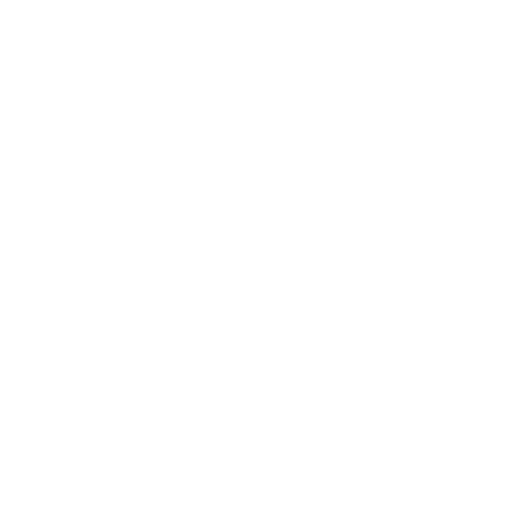
t = 0.00 s
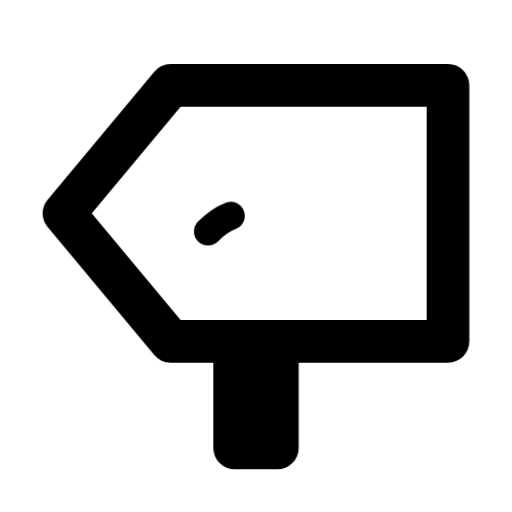
t = 0.43 s
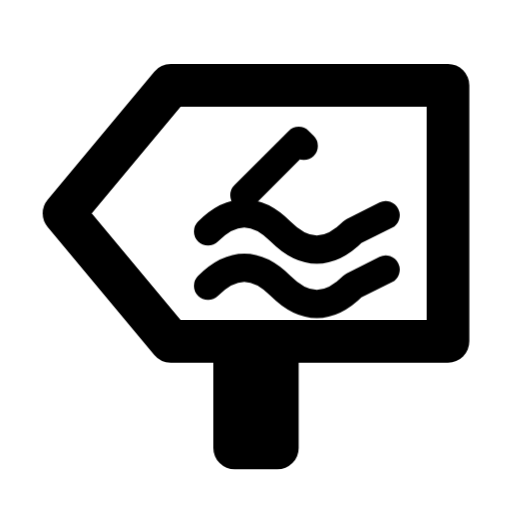
t = 0.89 s
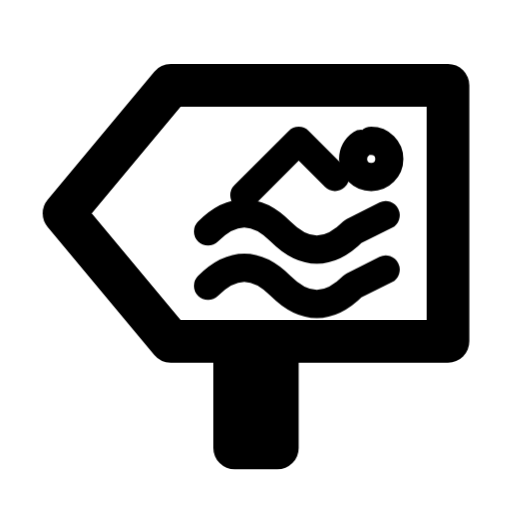
t = 1.25 s
t = 1.79 s: frame unchanged from t = 1.25 s, image omitted
t = 2.33 s: frame unchanged from t = 1.25 s, image omitted

The animated SVG that drew these frames (rendered in a browser with its animation timeline set to each time). Animation: 6 CSS @keyframes rules; one cycle of 2.65 s, repeats indefinitely.

<svg xmlns="http://www.w3.org/2000/svg" width="24" height="24" fill="none" stroke="currentColor" stroke-linecap="round" stroke-linejoin="round" stroke-width="2" viewBox="0 0 24 24">
    <!-- Generated by scripts/icon-expansion/generate.mjs -->
    <!-- Motion: trace each stroke from its own origin, accumulate the drawing, then hold before restarting. -->
    <style>
        @media (prefers-reduced-motion: no-preference) {
            @keyframes ira-stroke-sign-west-swimming-0 { 0% { stroke-dashoffset: 1; opacity: 0; } 0.4% { opacity: 1; } 7.8333%, 88% { stroke-dashoffset: 0; opacity: 1; } 100% { stroke-dashoffset: 0; opacity: 0; } }
            [data-ira-stroke-reveal="sign-west-swimming"] [data-ira-line="0"] { stroke-dasharray: 1 1; animation: ira-stroke-sign-west-swimming-0 2.65s cubic-bezier(.25,.65,.35,1) infinite; }
            @keyframes ira-stroke-sign-west-swimming-1 { 0%, 7.8333% { stroke-dashoffset: 1; opacity: 0; } 8.2333% { opacity: 1; } 15.6667%, 88% { stroke-dashoffset: 0; opacity: 1; } 100% { stroke-dashoffset: 0; opacity: 0; } }
            [data-ira-stroke-reveal="sign-west-swimming"] [data-ira-line="1"] { stroke-dasharray: 1 1; animation: ira-stroke-sign-west-swimming-1 2.65s cubic-bezier(.25,.65,.35,1) infinite; }
            @keyframes ira-stroke-sign-west-swimming-2 { 0%, 15.6667% { stroke-dashoffset: 1; opacity: 0; } 16.0667% { opacity: 1; } 23.5%, 88% { stroke-dashoffset: 0; opacity: 1; } 100% { stroke-dashoffset: 0; opacity: 0; } }
            [data-ira-stroke-reveal="sign-west-swimming"] [data-ira-line="2"] { stroke-dasharray: 1 1; animation: ira-stroke-sign-west-swimming-2 2.65s cubic-bezier(.25,.65,.35,1) infinite; }
            @keyframes ira-stroke-sign-west-swimming-3 { 0%, 23.5% { stroke-dashoffset: 1; opacity: 0; } 23.9% { opacity: 1; } 31.3333%, 88% { stroke-dashoffset: 0; opacity: 1; } 100% { stroke-dashoffset: 0; opacity: 0; } }
            [data-ira-stroke-reveal="sign-west-swimming"] [data-ira-line="3"] { stroke-dasharray: 1 1; animation: ira-stroke-sign-west-swimming-3 2.65s cubic-bezier(.25,.65,.35,1) infinite; }
            @keyframes ira-stroke-sign-west-swimming-4 { 0%, 31.3333% { stroke-dashoffset: 1; opacity: 0; } 31.7333% { opacity: 1; } 39.1667%, 88% { stroke-dashoffset: 0; opacity: 1; } 100% { stroke-dashoffset: 0; opacity: 0; } }
            [data-ira-stroke-reveal="sign-west-swimming"] [data-ira-line="4"] { stroke-dasharray: 1 1; animation: ira-stroke-sign-west-swimming-4 2.65s cubic-bezier(.25,.65,.35,1) infinite; }
            @keyframes ira-stroke-sign-west-swimming-5 { 0%, 39.1667% { stroke-dashoffset: 1; opacity: 0; } 39.5667% { opacity: 1; } 47%, 88% { stroke-dashoffset: 0; opacity: 1; } 100% { stroke-dashoffset: 0; opacity: 0; } }
            [data-ira-stroke-reveal="sign-west-swimming"] [data-ira-line="5"] { stroke-dasharray: 1 1; animation: ira-stroke-sign-west-swimming-5 2.65s cubic-bezier(.25,.65,.35,1) infinite; }
        }
    </style>
    <g data-ira-stroke-reveal="sign-west-swimming"><path data-ira-line="0" pathLength="1" d="M21 4L8 4L3 10L8 16L21 16z"/><path data-ira-line="1" pathLength="1" d="M11 16L11 21L13 21L13 16"/><g transform="translate(14 10) scale(0.85)"><g stroke-width="1.55"><path data-ira-line="2" pathLength="1" d="M-5 1Q-3 -1 -1 1T3 1L5 0"/><path data-ira-line="3" pathLength="1" d="M-5 4Q-3 2 -1 4T3 4L5 3"/><path data-ira-line="4" pathLength="1" d="M-3 -1L0 -4L2 -2"/><path data-ira-line="5" pathLength="1" d="M4 -4A1 1 0 1 1 4 -2A1 1 0 1 1 4 -4z"/></g></g></g>
</svg>
